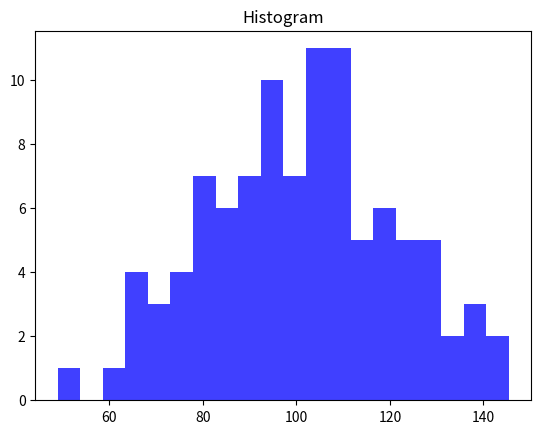

Write Python code to recreate this figure.
import numpy as np 
import matplotlib.pyplot as plt

np.random.seed(0)
mu, sigma = 100,20
a = np.random.normal(mu, sigma, size = 100)

plt.hist(a, 20, histtype='stepfilled', facecolor='b', alpha=0.75)
plt.title('Histogram')

plt.show()
